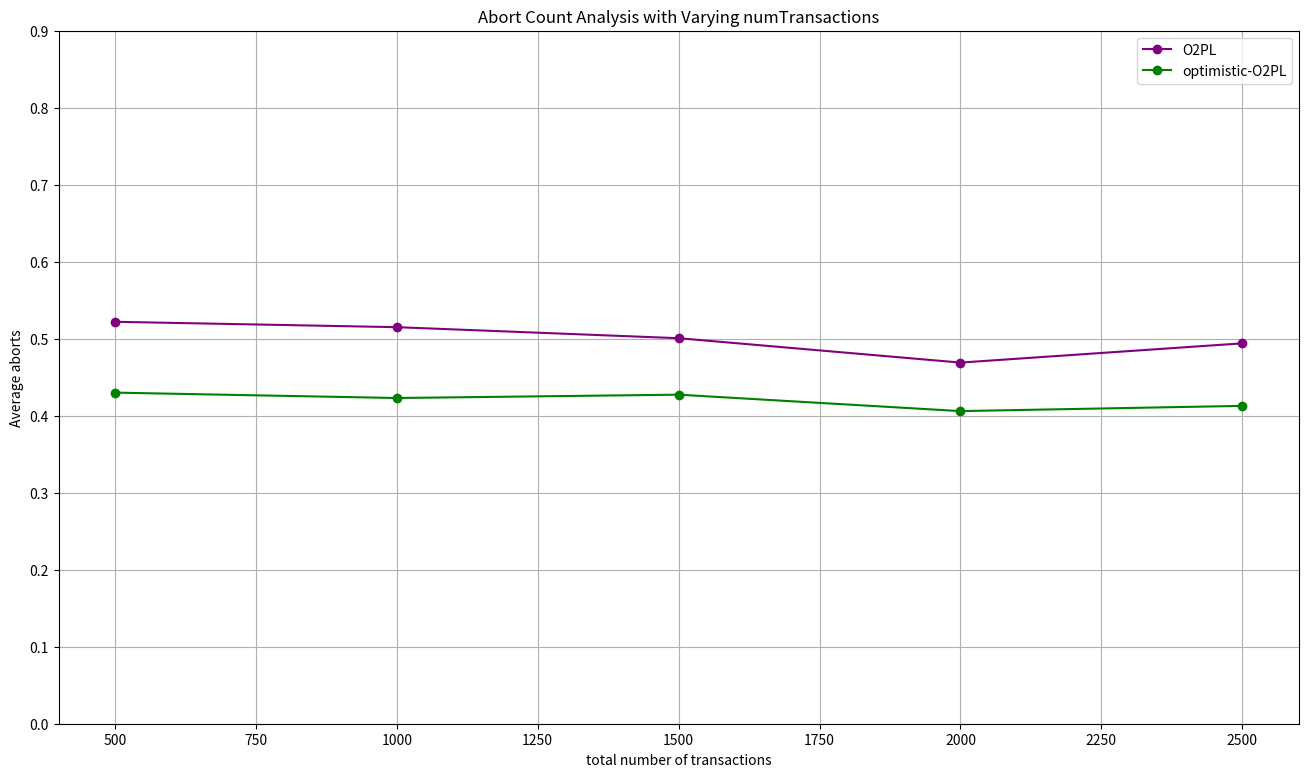

Generate this figure with matplotlib: (Note: this script raises an exception after producing the figure.)
import matplotlib.pyplot as plt
import os
import numpy as np

# Data
numTransactions = [500, 1000, 1500, 2000, 2500]
O2PL = [0.522, 0.515, 0.500667, 0.469, 0.494]
OO2PL = [0.43, 0.423, 0.42733, 0.406, 0.4128]

# make a big plot
plt.figure(figsize=(16, 9))

# plot data
plt.plot(numTransactions, O2PL, label='O2PL', marker='o', color='purple')
plt.plot(numTransactions, OO2PL, label='optimistic-O2PL', marker='o', color='green')

plt.yticks(np.arange(0, 1, 0.1)) 

# show grid lines
plt.grid(True)

plt.xlabel('total number of transactions')
plt.ylabel('Average aborts')
plt.title('Abort Count Analysis with Varying numTransactions')
plt.legend()
script_name = os.path.splitext(os.path.basename(__file__))[0]
plt.savefig(f"{script_name}.png")
plt.show()